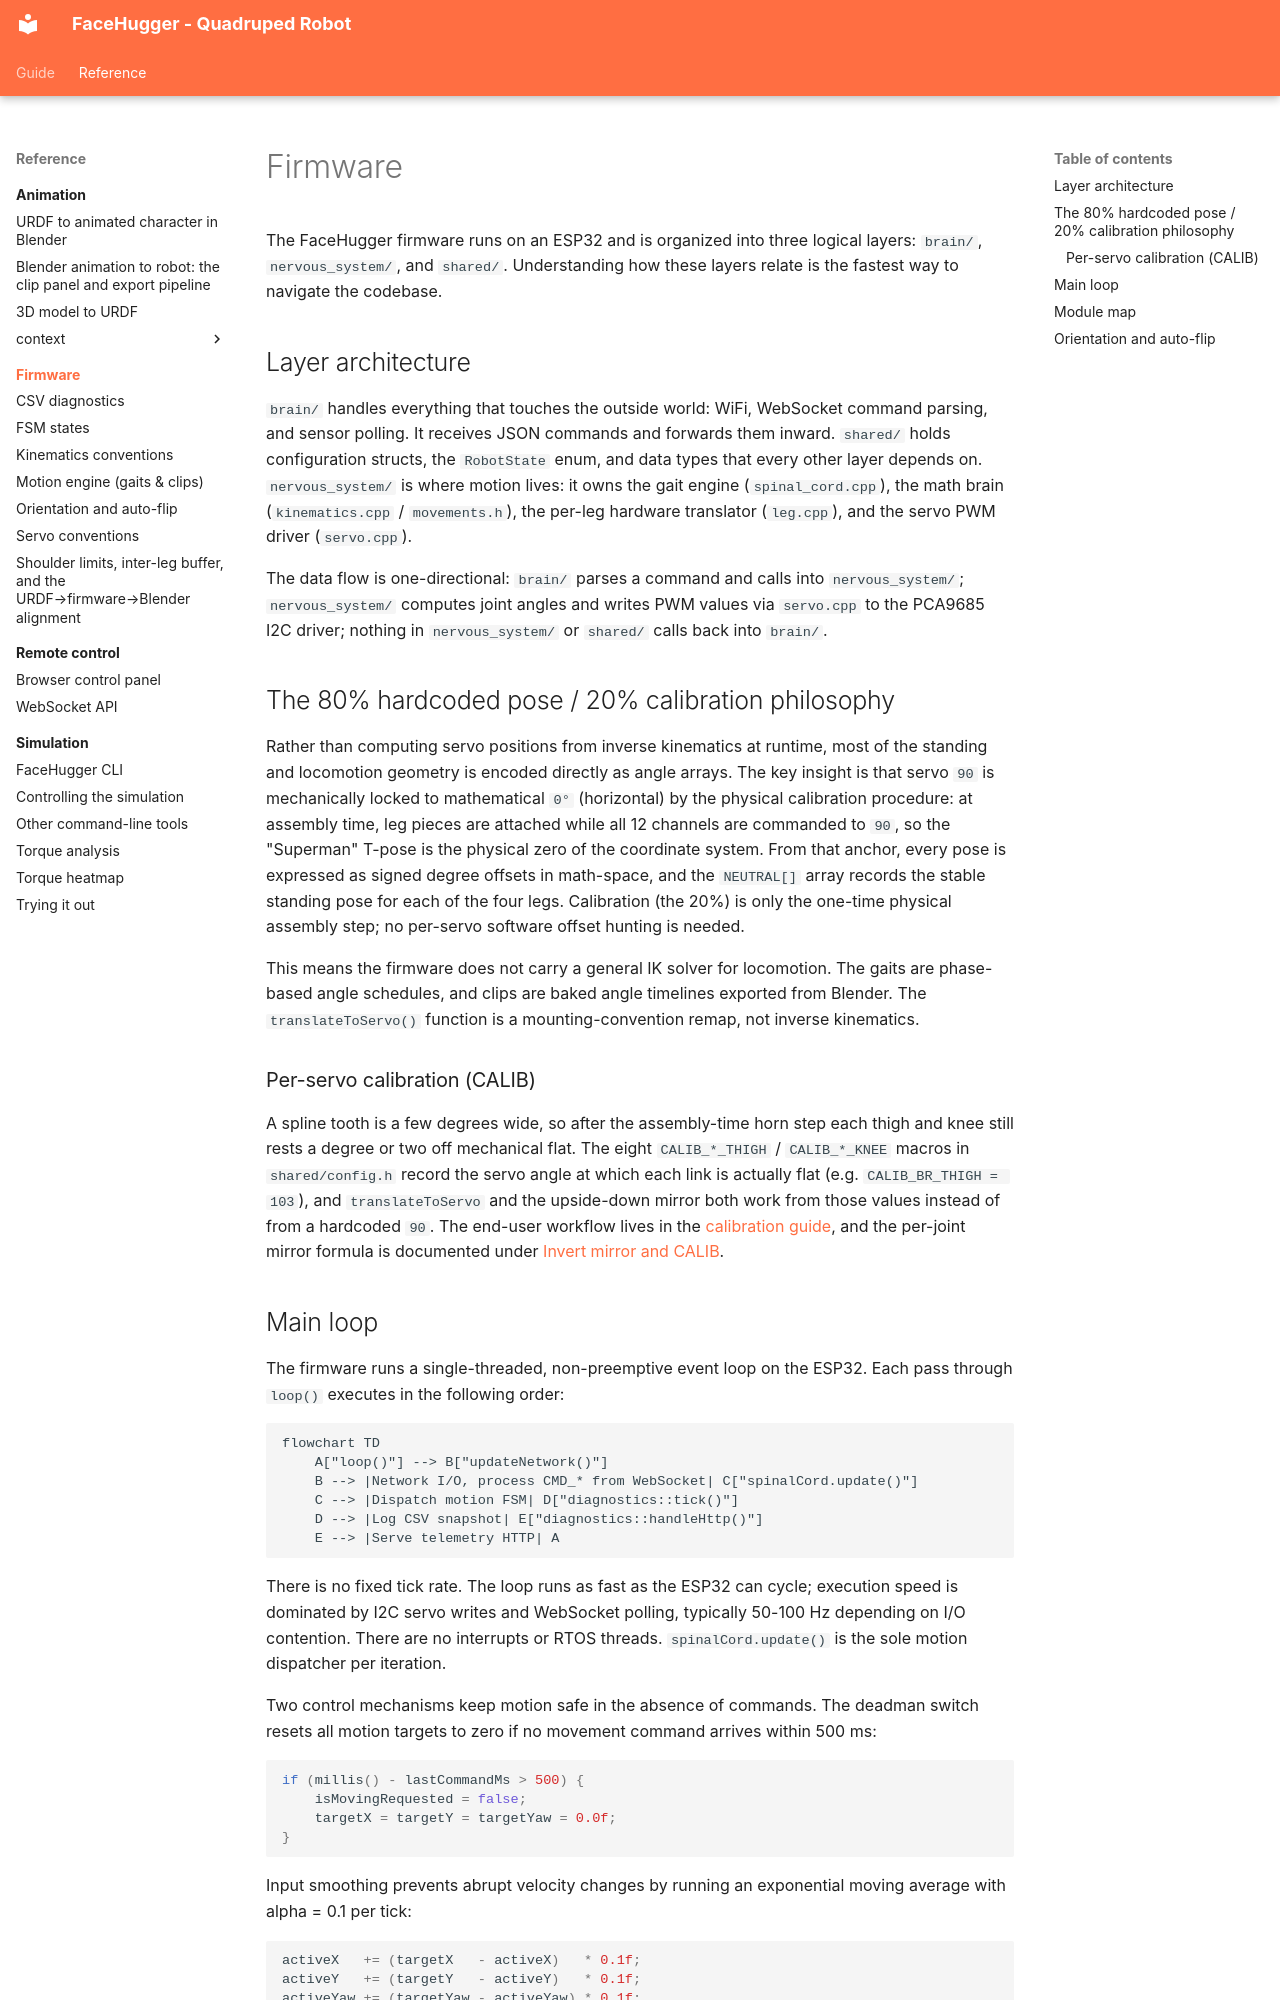

repository: epfl-cs358/2026sp-FaceHugger · page: reference/firmware/index.html · generator: mkdocs

# Firmware

The FaceHugger firmware runs on an ESP32 and is organized into three logical layers: `brain/`, `nervous_system/`, and `shared/`. Understanding how these layers relate is the fastest way to navigate the codebase.

## Layer architecture

`brain/` handles everything that touches the outside world: WiFi, WebSocket command parsing, and sensor polling. It receives JSON commands and forwards them inward. `shared/` holds configuration structs, the `RobotState` enum, and data types that every other layer depends on. `nervous_system/` is where motion lives: it owns the gait engine (`spinal_cord.cpp`), the math brain (`kinematics.cpp` / `movements.h`), the per-leg hardware translator (`leg.cpp`), and the servo PWM driver (`servo.cpp`).

The data flow is one-directional: `brain/` parses a command and calls into `nervous_system/`; `nervous_system/` computes joint angles and writes PWM values via `servo.cpp` to the PCA9685 I2C driver; nothing in `nervous_system/` or `shared/` calls back into `brain/`.

## The 80% hardcoded pose / 20% calibration philosophy

Rather than computing servo positions from inverse kinematics at runtime, most of the standing and locomotion geometry is encoded directly as angle arrays. The key insight is that servo `90` is mechanically locked to mathematical `0°` (horizontal) by the physical calibration procedure: at assembly time, leg pieces are attached while all 12 channels are commanded to `90`, so the "Superman" T-pose is the physical zero of the coordinate system. From that anchor, every pose is expressed as signed degree offsets in math-space, and the `NEUTRAL[]` array records the stable standing pose for each of the four legs. Calibration (the 20%) is only the one-time physical assembly step; no per-servo software offset hunting is needed.

This means the firmware does not carry a general IK solver for locomotion. The gaits are phase-based angle schedules, and clips are baked angle timelines exported from Blender. The `translateToServo()` function is a mounting-convention remap, not inverse kinematics.

### Per-servo calibration (CALIB)

A spline tooth is a few degrees wide, so after the assembly-time horn step each thigh and knee still rests a degree or two off mechanical flat. The eight `CALIB_*_THIGH` / `CALIB_*_KNEE` macros in `shared/config.h` record the servo angle at which each link is actually flat (e.g. `CALIB_BR_THIGH = 103`), and `translateToServo` and the upside-down mirror both work from those values instead of from a hardcoded `90`. The end-user workflow lives in the [calibration guide](../../guide/calibration.md), and the per-joint mirror formula is documented under [Invert mirror and CALIB](../conventions.md#invert-mirror-and-calib).
